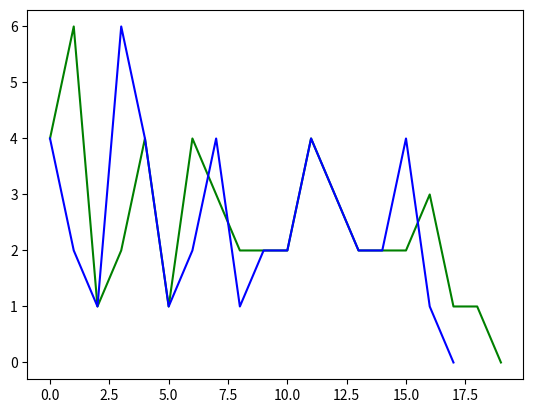

Write Python code to recreate this figure.
import math
import matplotlib.pyplot as mplt
from itertools import combinations

boolean_table = [
	(0, 0, 0, 0),
	(0, 0, 0, 1),
	(0, 0, 1, 0),
	(0, 0, 1, 1),
	(0, 1, 0, 0),
	(0, 1, 0, 1),
	(0, 1, 1, 0),
	(0, 1, 1, 1),
	(1, 0, 0, 0),
	(1, 0, 0, 1),
	(1, 0, 1, 0),
	(1, 0, 1, 1),
	(1, 1, 0, 0),
	(1, 1, 0, 1),
	(1, 1, 1, 0),
	(1, 1, 1, 1)
]

class Neuron:
    def __init__(self, func_type):
        self.weights = [0 for i in range(5)]
        self.learning_rate = 0.3
        self.function_type = func_type

    def calc_net(self, input_):
        net = 0
        for i in range(len(input_)):
            net += self.weights[i+1]*input_[i]
        net += self.weights[0]
        return net

    def calc_thr_out(self, net):
        if net >= 0:
            return 1
        return 0

    def calc_sig_out(self, net):
        return (1/(1 + math.exp(-net)))

    def correct_weights(self, delta, input_, multiplier):
        self.weights[0] += self.learning_rate * delta * multiplier
        for i in range(len(input_)):
            deltaweight = self.learning_rate * delta * multiplier * input_[i]
            self.weights[i+1] += deltaweight

    #for correct_weights
    def get_multiplier(self, net):
        if self.function_type == 'threshold':
            return 1
        elif self.function_type == 'sigmoid':
            return self.calc_sig_out(net) * (1 - self.calc_sig_out(net))

    def calc_out(self, net):
        out = 0
        if self.function_type == 'threshold':
            out = self.calc_thr_out(net)
        elif self.function_type == 'sigmoid':
            out =self.calc_sig_out(net)
        if out >= 0.5:
            return 1
        else:
            return 0

    def check(self, t_set):
        for vector, ideal_out in t_set.items():
            net = self.calc_net(vector)
            real_out = self.calc_out(net)
            if real_out != ideal_out:
                return False
        return True

    def train(self, training_set, quiet = False):
        epoch = 0
        errors_data = []
        while True:
            summaryError = 0
            results = []
            for vector in training_set.keys():
                net = self.calc_net(vector)
                real_out = self.calc_out(net)
                results.append(real_out)
                delta = training_set[vector] - real_out
                if delta:
                    summaryError += 1
                    multiplier = self.get_multiplier(net)
                    self.correct_weights(delta, vector, multiplier)
            errors_data.append(summaryError)
            if summaryError == 0:
                if not quiet:
                    print_epoch_results(results, epoch, summaryError, self.weights)
                    print('--Done--')
                return True, errors_data
            if not quiet:
                print_epoch_results(results, epoch, summaryError, self.weights)
            if epoch >= 50:
                print('fail')
                return False, errors_data
            epoch += 1

def print_epoch_results(results, epoch, error, weights):
    print('#'*50, '\nEpoch:', epoch, 'Summary error:', error)
    print('results:\n', results, '\n')
    formatted_weights = ['%.7f' % w for w in weights]
    print('Weights:', formatted_weights)

def calculate_training_set():
    result_vector = []
    for vector in boolean_table:
        result = int(not ((vector[0] + vector[1])*vector[2] + vector[2]*vector[3]))
        result_vector.append(result)
    return result_vector

def calc_min_training_set(neuron, t_set):
    
    for i in range(1, 16):
        for sets in combinations(boolean_table, i):
           # print(set_)
            min_train_set = dict()
            for one_set in sets:
                min_train_set[one_set] = t_set[one_set]
            result, _ = neuron.train(min_train_set, quiet = True)
            if result:
                check = neuron.check(t_set)
                if check:
                    print('@'*50, '\nmin set is ', min_train_set)
                    return min_train_set

if __name__ == '__main__':
    t_set = calculate_training_set()
    t_set = dict(zip(boolean_table, t_set))

    n1  = Neuron('threshold')
    _, errors_n1 = n1.train(t_set)
    n2 = Neuron('sigmoid')
    _, errors_n2 = n2.train(t_set)

    n3 = Neuron('threshold')
    min_set = calc_min_training_set(n3, t_set)
    
    #n4 = Neuron('threshold')
    #_, errors_n4 = n4.train(t_set)

    mplt.plot(errors_n1, color='g')
    mplt.plot(errors_n2, color='b')
   # mplt.plot(errors_n4, color='orange')

    mplt.show()
